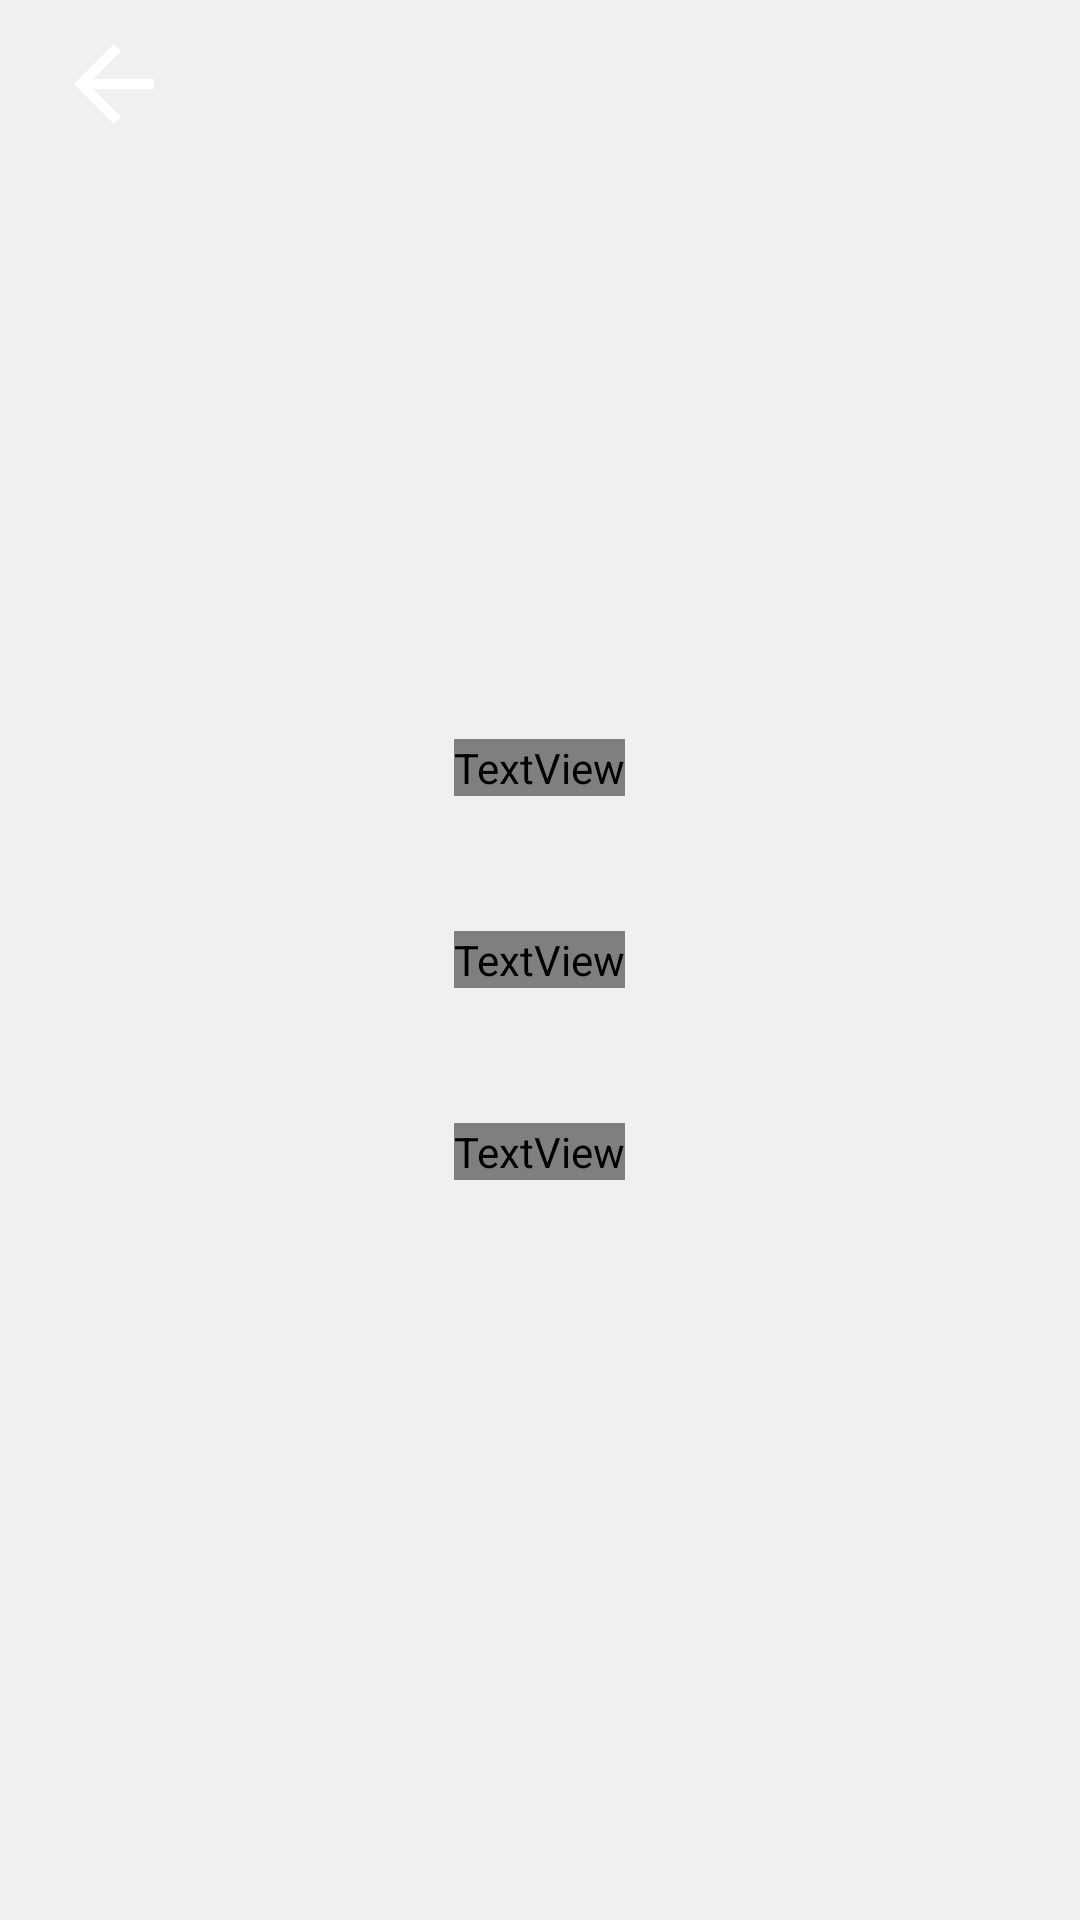

This screen was rendered from an Android layout file. Write that file and the resources it references.
<!-- AndroidManifest.xml: application theme AppTheme -->
<!-- res/layout/fragment_wedding.xml -->
<?xml version="1.0" encoding="utf-8"?>
<android.support.constraint.ConstraintLayout xmlns:android="http://schemas.android.com/apk/res/android"
    xmlns:app="http://schemas.android.com/apk/res-auto"
    xmlns:tool="http://schemas.android.com/tools"
    android:layout_width="match_parent"
    android:layout_height="match_parent">

    <ImageView
        android:id="@+id/back_button_wedding"
        android:layout_width="60dp"
        android:layout_height="40dp"
        android:layout_marginLeft="8dp"
        android:layout_marginStart="8dp"
        android:layout_marginTop="8dp"
        android:elevation="10dp"
        android:src="@drawable/ic_arrow_back"
        app:layout_constraintStart_toStartOf="parent"
        app:layout_constraintTop_toTopOf="parent" />

    <android.support.v4.view.ViewPager
        android:id="@+id/viewpager_wedding"
        android:layout_width="match_parent"
        android:layout_height="match_parent"
        app:layout_constraintBottom_toBottomOf="parent"
        app:layout_constraintEnd_toEndOf="parent"
        app:layout_constraintStart_toStartOf="parent"
        app:layout_constraintTop_toTopOf="parent" />

    <LinearLayout
        android:layout_width="match_parent"
        android:layout_height="match_parent"
        android:background="@color/trans_black"
        android:gravity="center"
        android:orientation="vertical"
        android:padding="10dp"
        app:layout_constraintBottom_toBottomOf="parent"
        app:layout_constraintEnd_toEndOf="parent"
        app:layout_constraintStart_toStartOf="parent"
        app:layout_constraintTop_toTopOf="parent">

        <TextView
            android:id="@+id/wedding_fragement_top"
            android:layout_width="wrap_content"
            android:layout_height="wrap_content"
            android:layout_marginBottom="45dp"
            android:fontFamily="@font/timeburnerbold"
            android:textAlignment="center"
            android:textColor="@android:color/white"
            android:textSize="@dimen/size_wedding_slide2"
            android:textStyle="bold"
            tool:text="Destination Selector" />

        <TextView
            android:id="@+id/wedding_fragement_middle"
            android:layout_width="wrap_content"
            android:layout_height="wrap_content"
            android:fontFamily="@font/sweet"
            android:textAlignment="center"
            android:textColor="@android:color/white"
            android:textSize="@dimen/middle_text_size"
            tool:text="Through our Destination search engine choose your dream Destination" />

        <TextView
            android:id="@+id/wedding_fragement_bottom"
            android:layout_width="wrap_content"
            android:layout_height="wrap_content"
            android:layout_marginTop="45dp"
            android:fontFamily="@font/timeburnerbold"
            android:textAlignment="center"
            android:textColor="@android:color/white"
            android:textSize="@dimen/size_wedding_slide2"
            android:textStyle="bold"
            tool:text="Because Love recognizes no barriers." />
    </LinearLayout>

    <LinearLayout
        android:id="@+id/layout_dots"
        android:layout_width="match_parent"
        android:layout_height="@dimen/dots_height"
        android:layout_alignParentBottom="true"
        android:layout_marginBottom="15dp"
        android:gravity="center"
        android:orientation="horizontal"
        app:layout_constraintBottom_toBottomOf="parent"
        app:layout_constraintEnd_toEndOf="parent"
        app:layout_constraintLeft_toLeftOf="parent" />

</android.support.constraint.ConstraintLayout>
<!-- resources referenced by this layout -->
<resources>
  <color name="trans_black">#0a000000</color>
  <dimen name="dots_height">30dp</dimen>
  <dimen name="middle_text_size">70sp</dimen>
  <dimen name="size_wedding_slide2">30sp</dimen>
  <!-- drawable ic_arrow_back (drawable) -->
  <vector xmlns:android="http://schemas.android.com/apk/res/android"
      android:width="24dp"
      android:height="24dp"
      android:tint="#ffffff"
      android:viewportHeight="24.0"
      android:viewportWidth="24.0">
      <path
          android:fillColor="#FF000000"
          android:pathData="M20,11H7.83l5.59,-5.59L12,4l-8,8 8,8 1.41,-1.41L7.83,13H20v-2z" />
  </vector>
  <style name="AppTheme" parent="Theme.AppCompat.Light.NoActionBar">
          
          <item name="colorPrimary">@color/colorPrimary</item>
          <item name="colorPrimaryDark">@color/colorPrimaryDark</item>
          <item name="colorAccent">@color/colorAccent</item>
          <item name="android:buttonStyle">@style/AppTheme.Button</item>
      </style>
  <color name="colorPrimary">#3F51B5</color>
  <color name="colorPrimaryDark">#23283a</color>
  <color name="colorAccent">#FF4081</color>
  <style name="AppTheme.Button" parent="Widget.AppCompat.Button.Colored">
          <item name="android:layout_width">wrap_content</item>
          <item name="android:layout_height">wrap_content</item>
          <item name="android:layout_gravity">end</item>
      </style>
</resources>
